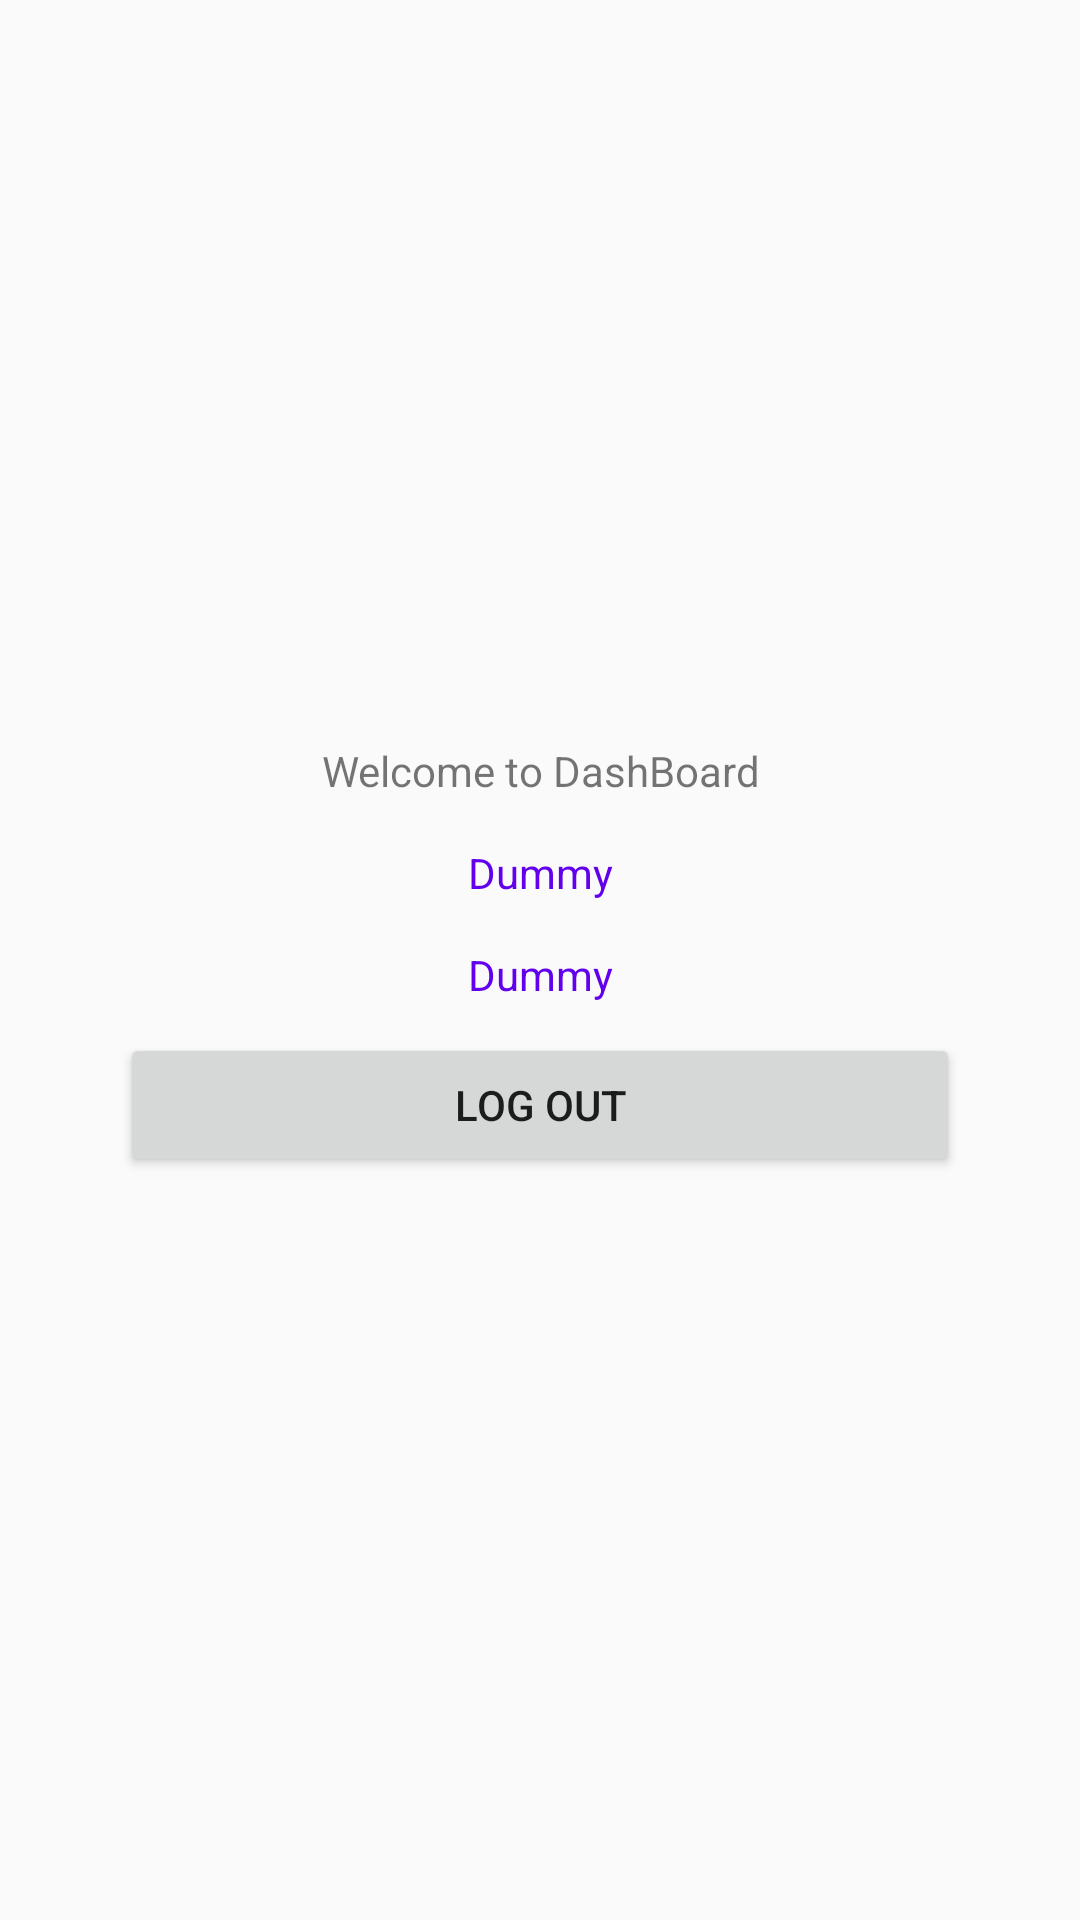

Reconstruct the res/layout file that produces this screen, plus the resources it refers to.
<!-- AndroidManifest.xml: application theme Theme.WiFiAuthentication -->
<!-- res/layout/activity_dashboard.xml -->
<?xml version="1.0" encoding="utf-8"?>
<RelativeLayout xmlns:android="http://schemas.android.com/apk/res/android"
    xmlns:app="http://schemas.android.com/apk/res-auto"
    xmlns:tools="http://schemas.android.com/tools"
    android:orientation="vertical"
    android:gravity="center"
    android:padding="40dp"
    android:layout_width="match_parent"
    android:layout_height="match_parent"
    tools:context=".dashboard">

    <TextView
        android:id="@+id/textView3"
        android:padding="5dp"
        android:layout_marginBottom="5dp"
        android:layout_width="match_parent"
        android:layout_height="wrap_content"
        android:gravity="center"
        android:text="Welcome to DashBoard" />

    <TextView
        android:id="@+id/email"
        android:layout_width="match_parent"
        android:layout_height="wrap_content"
        android:gravity="center"
        android:padding="5dp"
        android:layout_marginBottom="5dp"
        android:textColor="@color/purple_500"
        android:layout_below="@id/textView3"
        android:layout_weight="1"
        android:text="Dummy" />

    <TextView
        android:id="@+id/uid"
        android:layout_width="match_parent"
        android:layout_height="wrap_content"
        android:layout_below="@id/email"
        android:padding="5dp"
        android:layout_marginBottom="5dp"
        android:textColor="@color/purple_500"
        android:gravity="center"
        android:text="Dummy" />

    <Button
        android:id="@+id/button"
        android:layout_width="match_parent"
        android:layout_height="wrap_content"
        android:layout_below="@id/uid"
        android:padding="5dp"
        android:layout_marginBottom="5dp"
        android:onClick="logout"
        android:text="Log out" />

</RelativeLayout>
<!-- resources referenced by this layout -->
<resources>
  <style name="Theme.WiFiAuthentication" parent="Theme.MaterialComponents.DayNight.NoActionBar.Bridge">
          
          <item name="colorPrimary">#ff3d00</item>
          <item name="colorPrimaryVariant">@color/purple_700</item>
          <item name="colorOnPrimary">@color/white</item>
          
          <item name="colorSecondary">@color/teal_200</item>
          <item name="colorSecondaryVariant">@color/teal_700</item>
          <item name="colorOnSecondary">@color/black</item>
          
          <item name="android:statusBarColor" tools:targetApi="l">?attr/colorPrimaryVariant</item>
          
  
      </style>
  <!-- not gathered from this repository: default colours our renderer supplied (Android Studio template values) -->
  <color name="purple_500">#FF6200EE</color>
  <color name="purple_700">#FF3700B3</color>
  <color name="teal_200">#FF03DAC5</color>
  <color name="teal_700">#FF018786</color>
  <color name="black">#FF000000</color>
  <color name="white">#FFFFFFFF</color>
</resources>
